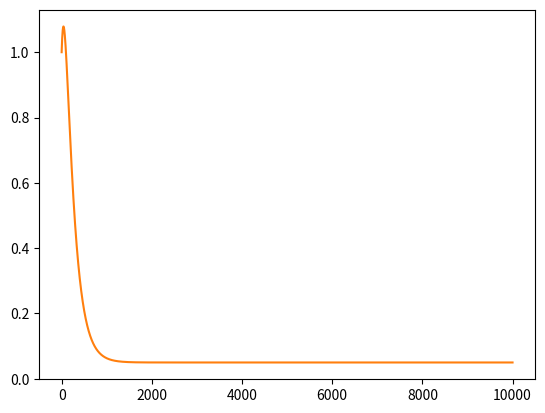

Here is the Python script that generated this plot: (Note: this script raises an exception after producing the figure.)
import numpy as np
from scipy.integrate import odeint
import matplotlib.pyplot as plt


# Euler forward
n  = 10000
N = np.zeros(n) 
P = np.zeros(n)

mu    = 0.01
K     = 0.1
kappa = 0.05
m     = 0.1
n_0   = 0.05

N[0] = 1
P[0] = 1

dt = 0.1



for t in range(1,n):
    growth = mu*(N[t-1]/(N[t-1]+K))*P[t-1]
    p_mort = m*P[t-1]
    p_mix  = kappa*P[t-1]
    n_mix  = kappa*(n_0 - N[t-1])
    
    dP = (growth - p_mort - p_mix)*dt
    dN = (p_mort - growth + n_mix)*dt
    
    N[t] = N[t-1] + dN
    P[t] = P[t-1] + dP
    
fig,ax = plt.subplots()
colors = ('C1','C2')

ax.plot(N, color='C1', label='N')
ax.plot(P, color=colors[i], label='P')
ax.legend()

###################################################
## NUMERICAL SOLUTION #############################
###################################################
# specify indices
i_p = 0
i_n = 1

# specify parameter values
theta = {
    'mu':1.0,
    'K':0.1,
    'kappa':0.05,
    'm':0.1,
    'n0':0.2,
}

# specify model 
def dxdt(x,t,theta):
    growth = theta['mu']*(x[i_n]/(x[i_n] + theta['K']))*x[i_p]
    p_mort = theta['m']*x[i_p]
    p_mix  = theta['kappa']*x[i_p]
    n_mix  = theta['kappa']*(theta['n0'] - x[i_n])
    dP     = growth - p_mort - p_mix
    dN     = p_mort -growth + n_mix
    return np.array((dP, dN))

# initial conditions
x0 = (1.0,1.0)

# times where you want the solution
t = np.arange(0.0,1000.0,0.01)

# solve ODE
x = odeint(dxdt, x0, t, args=(theta,))

# plot
fig,ax = plt.subplots()
colors = ('C1','C2')

for i,name in enumerate(('P','N')):
    ax.plot(t,x[:,i], color=colors[i], label=name)

ax.legend()

